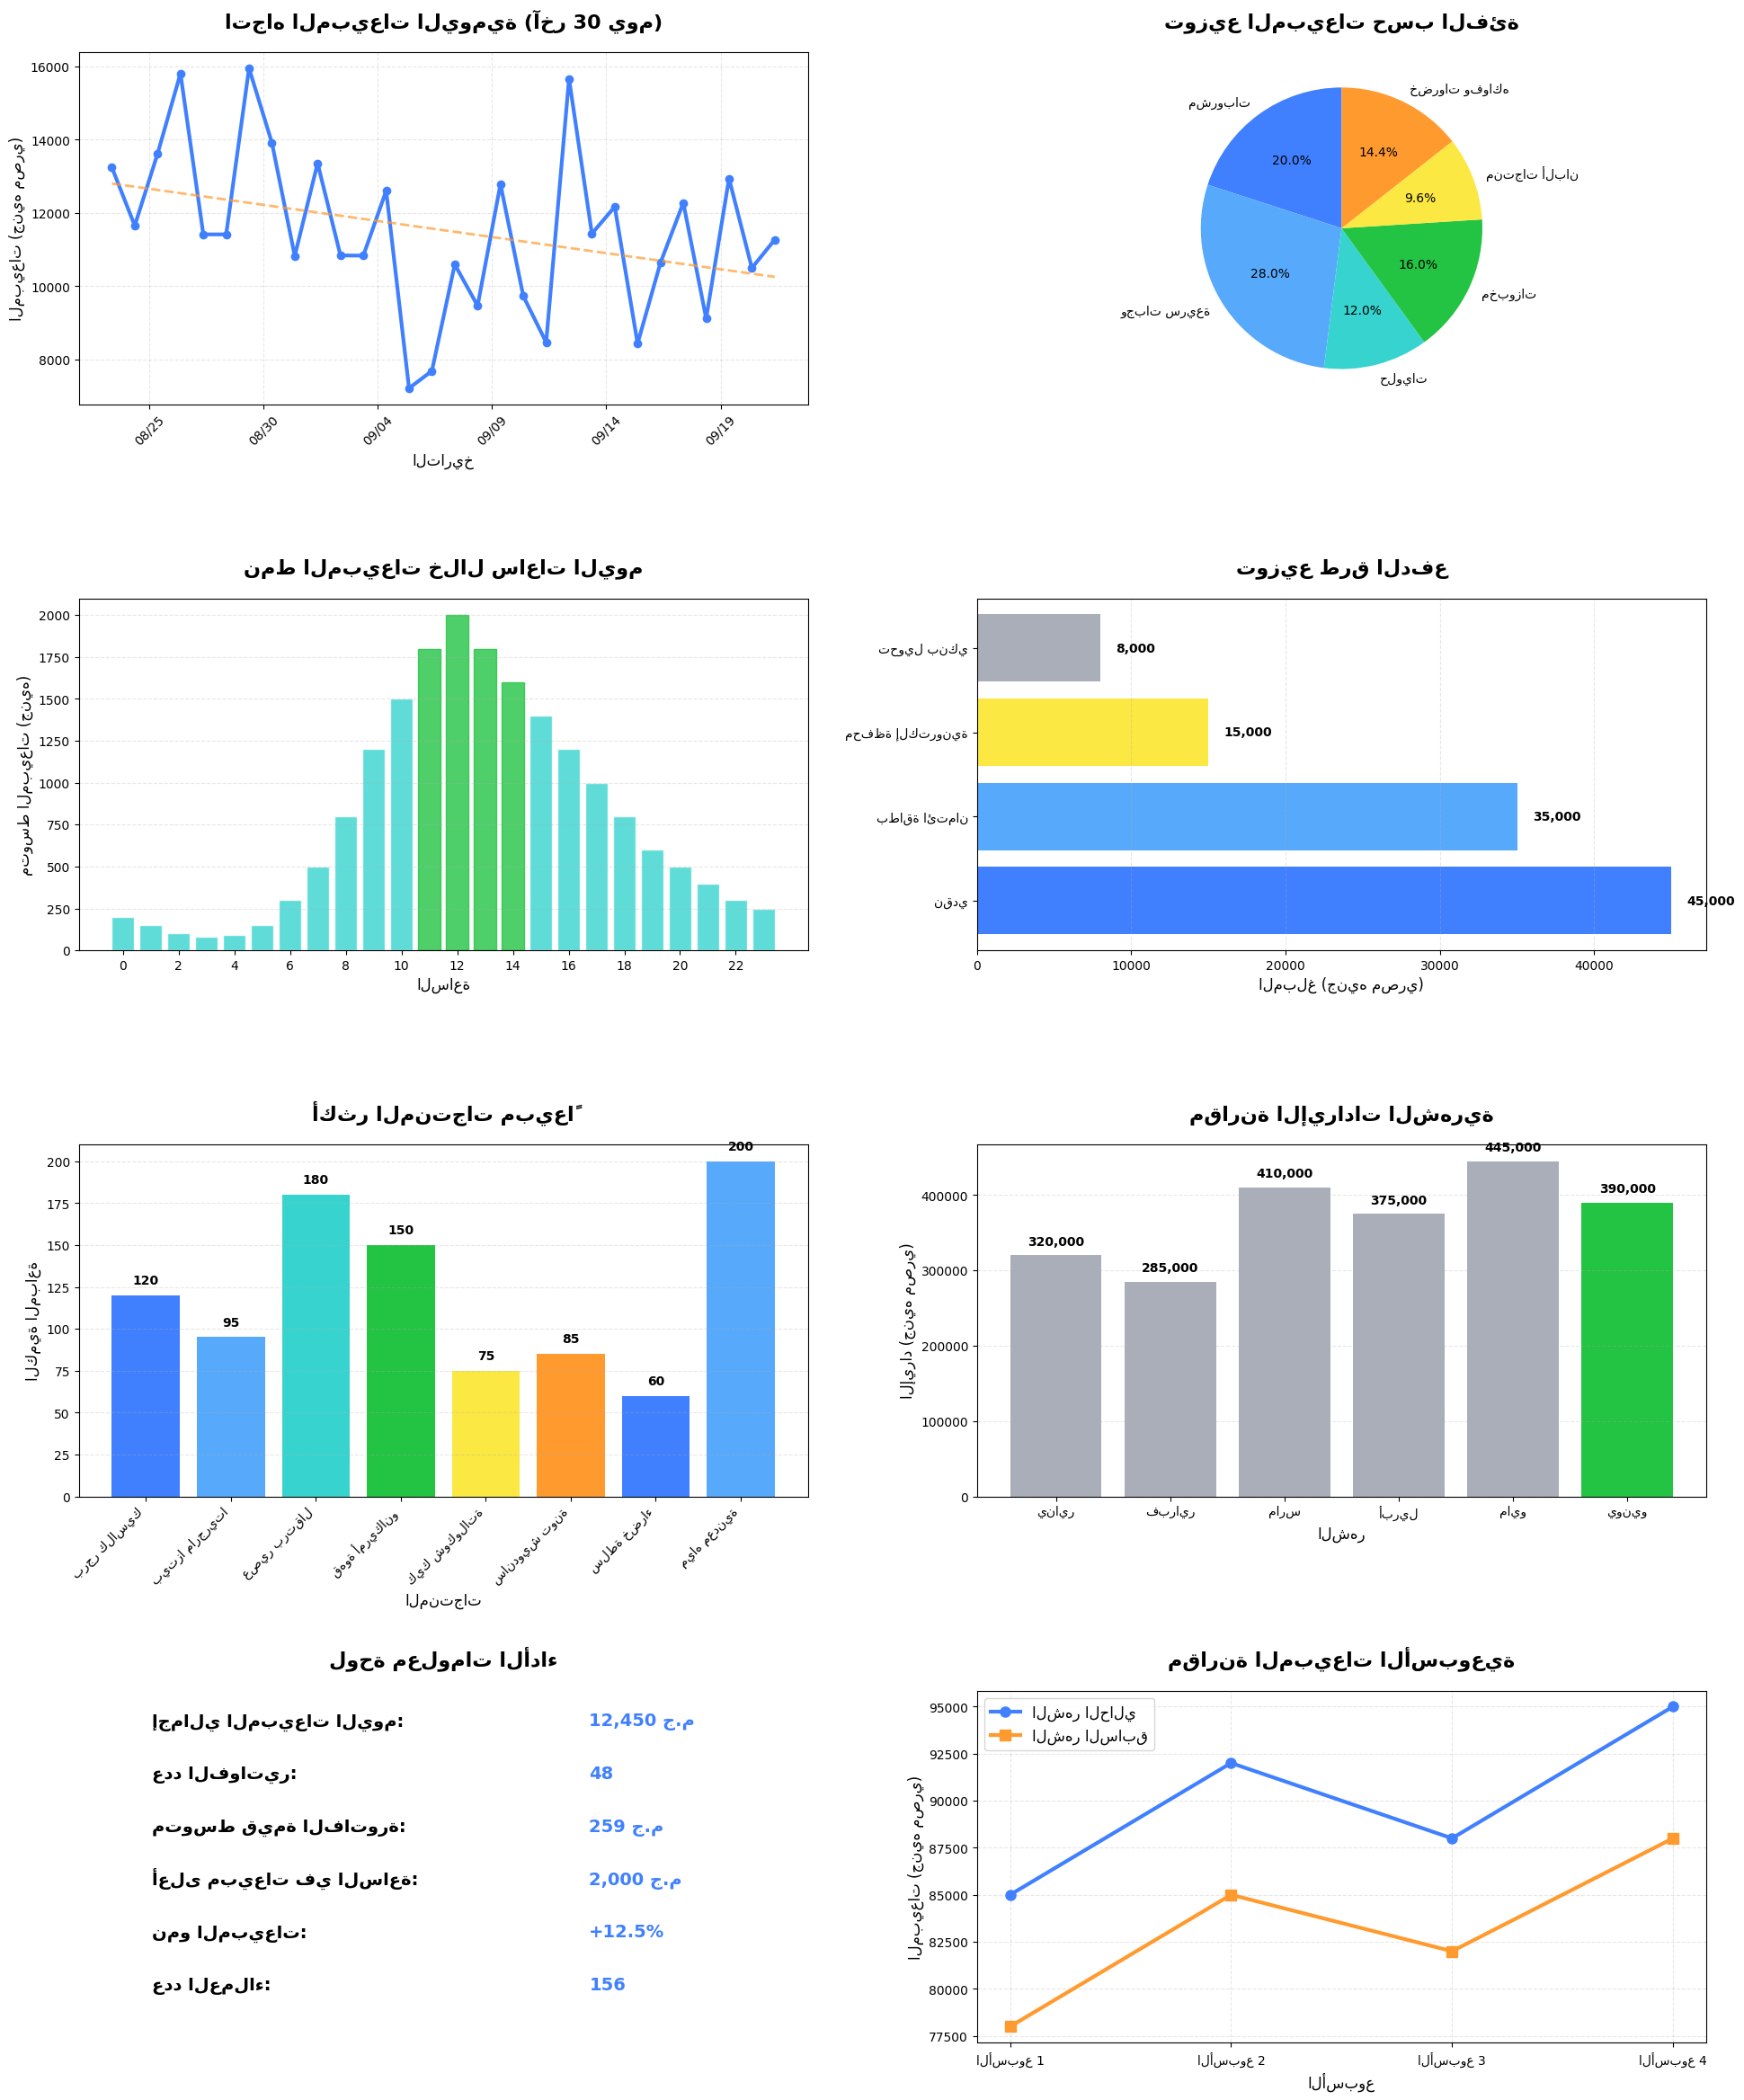

Reproduce this figure in Python. (Note: this script raises an exception after producing the figure.)
import matplotlib.pyplot as plt
import pandas as pd
import numpy as np
from datetime import datetime, timedelta
import seaborn as sns
import matplotlib.dates as mdates
from matplotlib import font_manager
import warnings
warnings.filterwarnings('ignore')

# Set up Arabic font support
plt.rcParams['font.family'] = ['DejaVu Sans', 'Arial Unicode MS', 'Tahoma']
plt.rcParams['axes.unicode_minus'] = False

# Create sample POS data
np.random.seed(42)

# Generate sample data for the last 30 days
dates = [datetime.now() - timedelta(days=x) for x in range(30, 0, -1)]
daily_sales = np.random.normal(12000, 2500, 30)
daily_sales = np.maximum(daily_sales, 5000)  # Ensure minimum sales

# Product categories data
categories = ['مشروبات', 'وجبات سريعة', 'حلويات', 'مخبوزات', 'منتجات ألبان', 'خضروات وفواكه']
category_sales = [25000, 35000, 15000, 20000, 12000, 18000]
category_colors = ['#4080FF', '#57A9FB', '#37D4CF', '#23C343', '#FBE842', '#FF9A2E']

# Hourly sales pattern
hours = list(range(24))
hourly_pattern = [200, 150, 100, 80, 90, 150, 300, 500, 800, 1200, 1500, 1800, 
                 2000, 1800, 1600, 1400, 1200, 1000, 800, 600, 500, 400, 300, 250]

# Payment methods
payment_methods = ['نقدي', 'بطاقة ائتمان', 'محفظة إلكترونية', 'تحويل بنكي']
payment_amounts = [45000, 35000, 15000, 8000]

# Top selling products
products = ['برجر كلاسيك', 'بيتزا مارجريتا', 'عصير برتقال', 'قهوة أمريكانو', 'كيك شوكولاتة', 
           'ساندويش تونة', 'سلطة خضراء', 'مياه معدنية']
product_quantities = [120, 95, 180, 150, 75, 85, 60, 200]

# Create visualizations
fig = plt.figure(figsize=(20, 24))

# 1. Daily Sales Trend (Line Chart)
plt.subplot(4, 2, 1)
plt.plot(dates, daily_sales, linewidth=3, color='#4080FF', marker='o', markersize=6)
plt.title('اتجاه المبيعات اليومية (آخر 30 يوم)', fontsize=16, fontweight='bold', pad=20)
plt.xlabel('التاريخ', fontsize=12)
plt.ylabel('المبيعات (جنيه مصري)', fontsize=12)
plt.grid(True, alpha=0.3, linestyle='--')
plt.gca().xaxis.set_major_formatter(mdates.DateFormatter('%m/%d'))
plt.gca().xaxis.set_major_locator(mdates.DayLocator(interval=5))
plt.xticks(rotation=45)
plt.tight_layout()

# Add trend line
z = np.polyfit(range(len(daily_sales)), daily_sales, 1)
p = np.poly1d(z)
plt.plot(dates, p(range(len(daily_sales))), "--", alpha=0.7, color='#FF9A2E', linewidth=2)

# 2. Sales by Category (Pie Chart)
plt.subplot(4, 2, 2)
wedges, texts, autotexts = plt.pie(category_sales, labels=categories, autopct='%1.1f%%', 
                                  colors=category_colors, startangle=90, textprops={'fontsize': 10})
plt.title('توزيع المبيعات حسب الفئة', fontsize=16, fontweight='bold', pad=20)

# 3. Hourly Sales Pattern (Bar Chart)
plt.subplot(4, 2, 3)
bars = plt.bar(hours, hourly_pattern, color='#37D4CF', alpha=0.8, edgecolor='white', linewidth=1)
plt.title('نمط المبيعات خلال ساعات اليوم', fontsize=16, fontweight='bold', pad=20)
plt.xlabel('الساعة', fontsize=12)
plt.ylabel('متوسط المبيعات (جنيه)', fontsize=12)
plt.grid(True, alpha=0.3, axis='y', linestyle='--')
plt.xticks(range(0, 24, 2))

# Highlight peak hours
peak_hours = [11, 12, 13, 14]
for i, bar in enumerate(bars):
    if i in peak_hours:
        bar.set_color('#23C343')

# 4. Payment Methods Distribution (Horizontal Bar Chart)
plt.subplot(4, 2, 4)
bars = plt.barh(payment_methods, payment_amounts, color=['#4080FF', '#57A9FB', '#FBE842', '#A9AEB8'])
plt.title('توزيع طرق الدفع', fontsize=16, fontweight='bold', pad=20)
plt.xlabel('المبلغ (جنيه مصري)', fontsize=12)
plt.grid(True, alpha=0.3, axis='x', linestyle='--')

# Add value labels on bars
for i, (method, amount) in enumerate(zip(payment_methods, payment_amounts)):
    plt.text(amount + 1000, i, f'{amount:,}', va='center', fontsize=10, fontweight='bold')

# 5. Top Selling Products (Bar Chart)
plt.subplot(4, 2, 5)
bars = plt.bar(range(len(products)), product_quantities, color=category_colors[:len(products)])
plt.title('أكثر المنتجات مبيعاً', fontsize=16, fontweight='bold', pad=20)
plt.xlabel('المنتجات', fontsize=12)
plt.ylabel('الكمية المباعة', fontsize=12)
plt.xticks(range(len(products)), products, rotation=45, ha='right')
plt.grid(True, alpha=0.3, axis='y', linestyle='--')

# Add value labels on bars
for i, qty in enumerate(product_quantities):
    plt.text(i, qty + 5, str(qty), ha='center', va='bottom', fontsize=10, fontweight='bold')

# 6. Monthly Revenue Comparison (Bar Chart)
plt.subplot(4, 2, 6)
months = ['يناير', 'فبراير', 'مارس', 'أبريل', 'مايو', 'يونيو']
monthly_revenue = [320000, 285000, 410000, 375000, 445000, 390000]
current_month = len(months) - 1

bars = plt.bar(months, monthly_revenue, color=['#A9AEB8' if i != current_month else '#23C343' for i in range(len(months))])
plt.title('مقارنة الإيرادات الشهرية', fontsize=16, fontweight='bold', pad=20)
plt.xlabel('الشهر', fontsize=12)
plt.ylabel('الإيراد (جنيه مصري)', fontsize=12)
plt.grid(True, alpha=0.3, axis='y', linestyle='--')

# Add value labels
for i, revenue in enumerate(monthly_revenue):
    plt.text(i, revenue + 10000, f'{revenue:,}', ha='center', va='bottom', fontsize=10, fontweight='bold')

# 7. Sales Performance Dashboard (Combined metrics)
plt.subplot(4, 2, 7)
plt.axis('off')

# Create a dashboard-style layout
dashboard_data = {
    'إجمالي المبيعات اليوم': '12,450 ج.م',
    'عدد الفواتير': '48',
    'متوسط قيمة الفاتورة': '259 ج.م',
    'أعلى مبيعات في الساعة': '2,000 ج.م',
    'نمو المبيعات': '+12.5%',
    'عدد العملاء': '156'
}

y_pos = 0.9
for metric, value in dashboard_data.items():
    plt.text(0.1, y_pos, metric + ':', fontsize=14, fontweight='bold', transform=plt.gca().transAxes)
    plt.text(0.7, y_pos, value, fontsize=14, color='#4080FF', fontweight='bold', transform=plt.gca().transAxes)
    y_pos -= 0.15

plt.title('لوحة معلومات الأداء', fontsize=16, fontweight='bold', pad=20)

# 8. Weekly Sales Comparison (Line Chart)
plt.subplot(4, 2, 8)
weeks = ['الأسبوع 1', 'الأسبوع 2', 'الأسبوع 3', 'الأسبوع 4']
current_month_weekly = [85000, 92000, 88000, 95000]
previous_month_weekly = [78000, 85000, 82000, 88000]

plt.plot(weeks, current_month_weekly, marker='o', linewidth=3, color='#4080FF', label='الشهر الحالي', markersize=8)
plt.plot(weeks, previous_month_weekly, marker='s', linewidth=3, color='#FF9A2E', label='الشهر السابق', markersize=8)
plt.title('مقارنة المبيعات الأسبوعية', fontsize=16, fontweight='bold', pad=20)
plt.xlabel('الأسبوع', fontsize=12)
plt.ylabel('المبيعات (جنيه مصري)', fontsize=12)
plt.legend(fontsize=12)
plt.grid(True, alpha=0.3, linestyle='--')

# Adjust layout and save
plt.tight_layout(pad=3.0)
plt.savefig('/home/<user>/pos_dashboard_charts.png', dpi=300, bbox_inches='tight', 
            facecolor='white', edgecolor='none')
plt.close()

# Create individual charts for better display
# Chart 1: Sales Trend
fig, ax = plt.subplots(figsize=(12, 6))
ax.plot(dates, daily_sales, linewidth=3, color='#4080FF', marker='o', markersize=6)
ax.set_title('اتجاه المبيعات اليومية (آخر 30 يوم)', fontsize=18, fontweight='bold', pad=20)
ax.set_xlabel('التاريخ', fontsize=14)
ax.set_ylabel('المبيعات (جنيه مصري)', fontsize=14)
ax.grid(True, alpha=0.3, linestyle='--')
ax.xaxis.set_major_formatter(mdates.DateFormatter('%m/%d'))
ax.xaxis.set_major_locator(mdates.DayLocator(interval=5))
plt.xticks(rotation=45)

# Add trend line
z = np.polyfit(range(len(daily_sales)), daily_sales, 1)
p = np.poly1d(z)
ax.plot(dates, p(range(len(daily_sales))), "--", alpha=0.7, color='#FF9A2E', linewidth=2, label='خط الاتجاه')
ax.legend(fontsize=12)

plt.tight_layout()
plt.savefig('/home/<user>/sales_trend_chart.png', dpi=300, bbox_inches='tight', 
            facecolor='white', edgecolor='none')
plt.close()

# Chart 2: Category Distribution
fig, ax = plt.subplots(figsize=(10, 8))
wedges, texts, autotexts = ax.pie(category_sales, labels=categories, autopct='%1.1f%%', 
                                 colors=category_colors, startangle=90, textprops={'fontsize': 12})
ax.set_title('توزيع المبيعات حسب الفئة', fontsize=18, fontweight='bold', pad=20)

plt.tight_layout()
plt.savefig('/home/<user>/category_distribution_chart.png', dpi=300, bbox_inches='tight', 
            facecolor='white', edgecolor='none')
plt.close()

# Chart 3: Hourly Pattern
fig, ax = plt.subplots(figsize=(12, 6))
bars = ax.bar(hours, hourly_pattern, color='#37D4CF', alpha=0.8, edgecolor='white', linewidth=1)
ax.set_title('نمط المبيعات خلال ساعات اليوم', fontsize=18, fontweight='bold', pad=20)
ax.set_xlabel('الساعة', fontsize=14)
ax.set_ylabel('متوسط المبيعات (جنيه)', fontsize=14)
ax.grid(True, alpha=0.3, axis='y', linestyle='--')
ax.set_xticks(range(0, 24, 2))

# Highlight peak hours
peak_hours = [11, 12, 13, 14]
for i, bar in enumerate(bars):
    if i in peak_hours:
        bar.set_color('#23C343')

plt.tight_layout()
plt.savefig('/home/<user>/hourly_pattern_chart.png', dpi=300, bbox_inches='tight', 
            facecolor='white', edgecolor='none')
plt.close()

print("تم إنشاء جميع الرسوم البيانية بنجاح!")
print("الملفات المحفوظة:")
print("1. pos_dashboard_charts.png - لوحة معلومات شاملة")
print("2. sales_trend_chart.png - اتجاه المبيعات اليومية")
print("3. category_distribution_chart.png - توزيع المبيعات حسب الفئة")
print("4. hourly_pattern_chart.png - نمط المبيعات خلال اليوم")

